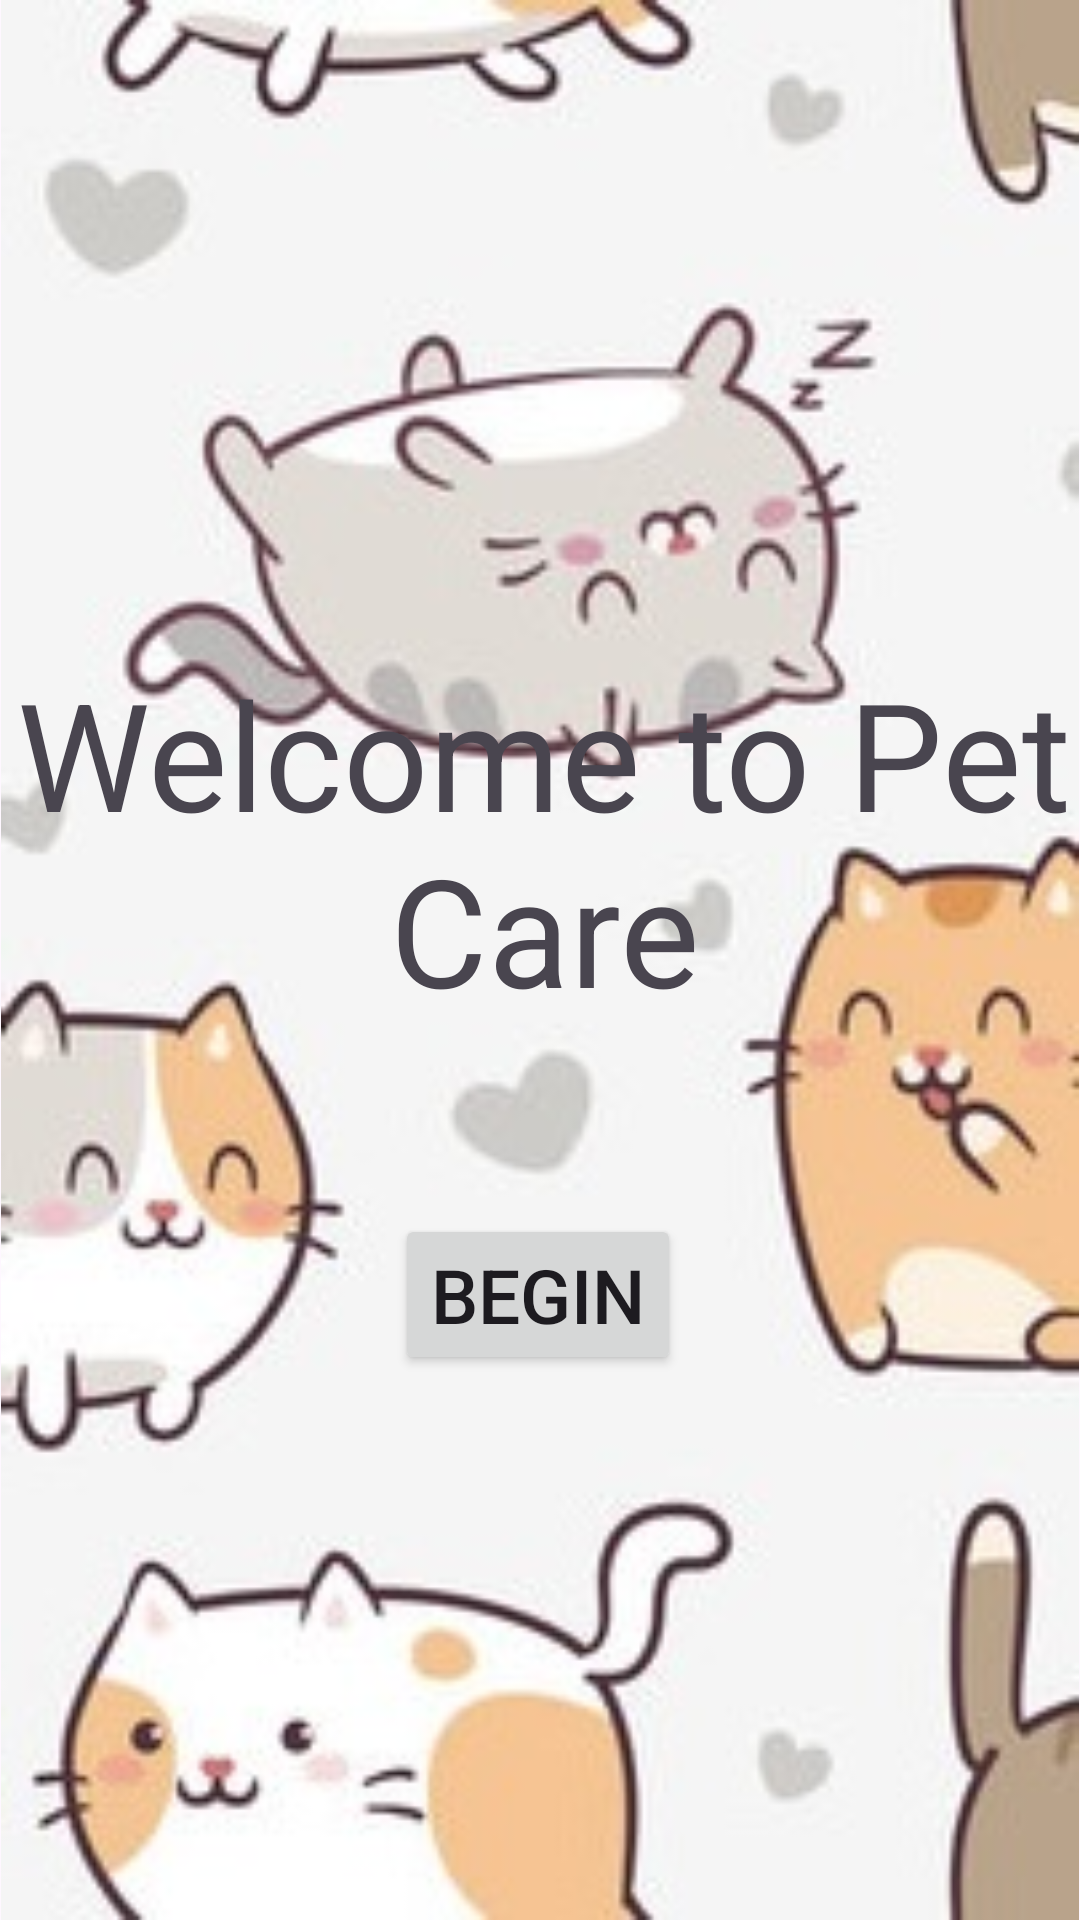

Reconstruct the res/layout file that produces this screen, plus the resources it refers to.
<!-- AndroidManifest.xml: application theme Theme.Mypetcare -->
<!-- res/layout/activity_main.xml -->
<?xml version="1.0" encoding="utf-8"?>
<androidx.constraintlayout.widget.ConstraintLayout xmlns:android="http://schemas.android.com/apk/res/android"
    xmlns:app="http://schemas.android.com/apk/res-auto"
    xmlns:tools="http://schemas.android.com/tools"
    android:id="@+id/main"
    android:layout_width="match_parent"
    android:layout_height="match_parent"
    tools:context=".MainActivity">

    <ImageView
        android:id="@+id/imageView"
        android:layout_width="fill_parent"
        android:layout_height="fill_parent"
        app:layout_constraintBottom_toBottomOf="@+id/textView"
        app:layout_constraintEnd_toEndOf="parent"
        app:layout_constraintStart_toStartOf="parent"
        app:layout_constraintTop_toTopOf="parent"
        app:layout_constraintVertical_bias="0.396"
        app:srcCompat="@drawable/background" />

    <TextView
        android:id="@+id/textView"
        android:layout_width="392dp"
        android:layout_height="114dp"
        android:text="Welcome to Pet Care"
        android:textAlignment="center"
        android:textSize="50dp"
        app:layout_constraintBottom_toBottomOf="parent"
        app:layout_constraintEnd_toEndOf="@+id/imageView"
        app:layout_constraintHorizontal_bias="0.473"
        app:layout_constraintStart_toStartOf="@+id/imageView"
        app:layout_constraintTop_toTopOf="parent"
        app:layout_constraintVertical_bias="0.414" />

    <Button
        android:id="@+id/button"
        android:layout_width="wrap_content"
        android:layout_height="wrap_content"
        android:text="BEGIN"
        android:textSize="25dp"
        app:layout_constraintBottom_toBottomOf="parent"
        app:layout_constraintEnd_toEndOf="parent"
        app:layout_constraintHorizontal_bias="0.498"
        app:layout_constraintStart_toStartOf="parent"
        app:layout_constraintTop_toTopOf="parent"
        app:layout_constraintVertical_bias="0.69" />

</androidx.constraintlayout.widget.ConstraintLayout>
<!-- resources referenced by this layout -->
<resources>
  <!-- drawable background: jpeg bitmap (drawable, 21399 bytes) -->
  <style name="Theme.Mypetcare" parent="Base.Theme.Mypetcare" />
  <style name="Base.Theme.Mypetcare" parent="Theme.Material3.DayNight.NoActionBar">
          
          
      </style>
</resources>
